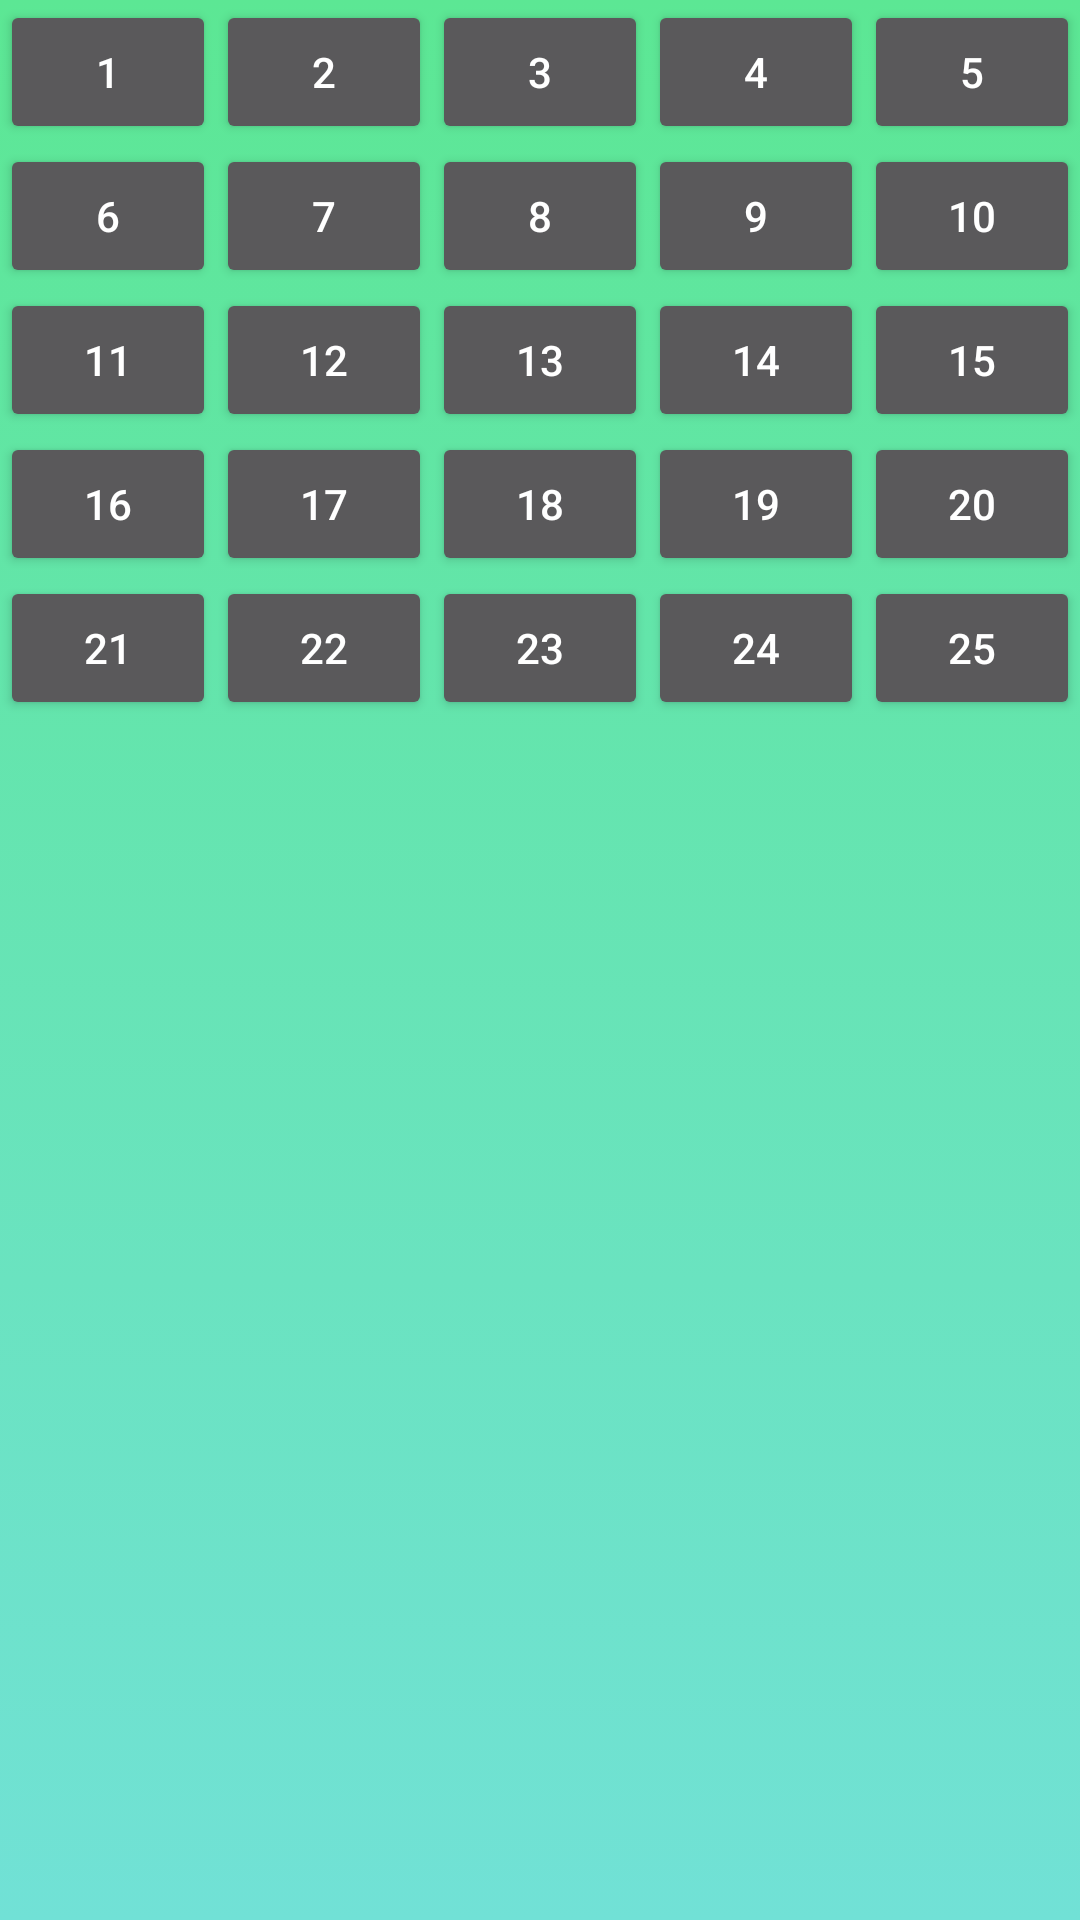

Android layout source for this screen:
<!-- AndroidManifest.xml: application theme Theme.AppCompat.NoActionBar -->
<!-- res/layout/shulte_game.xml -->
<?xml version="1.0" encoding="utf-8"?>
<TableLayout xmlns:android="http://schemas.android.com/apk/res/android"
    xmlns:tools="http://schemas.android.com/tools"
    android:layout_width="match_parent"
    android:layout_height="match_parent"
    android:background="@drawable/bg_shulte"
    tools:context=".game.ShulteGame">

    <TableRow
        android:layout_width="match_parent"
        android:layout_height="match_parent">

        <Button
            android:id="@+id/button1"
            style="?android:attr/buttonStyleSmall"
            android:layout_width="wrap_content"
            android:layout_height="wrap_content"
            android:layout_column="1"
            android:layout_weight="1"
            android:text="1"/>

        <Button
            android:id="@+id/button2"
            style="?android:attr/buttonStyleSmall"
            android:layout_width="wrap_content"
            android:layout_height="wrap_content"
            android:layout_column="2"
            android:layout_weight="1"
            android:text="2" />

        <Button
            android:id="@+id/button3"
            style="?android:attr/buttonStyleSmall"
            android:layout_width="wrap_content"
            android:layout_height="wrap_content"
            android:layout_column="3"
            android:layout_weight="1"
            android:text="3" />

        <Button
            android:id="@+id/button4"
            style="?android:attr/buttonStyleSmall"
            android:layout_width="wrap_content"
            android:layout_height="wrap_content"
            android:layout_column="4"
            android:layout_weight="1"
            android:text="4" />

        <Button
            android:id="@+id/button5"
            style="?android:attr/buttonStyleSmall"
            android:layout_width="wrap_content"
            android:layout_height="wrap_content"
            android:layout_column="5"
            android:layout_weight="1"
            android:text="5" />
    </TableRow>

    <TableRow
        android:layout_width="match_parent"
        android:layout_height="match_parent">

        <Button
            android:id="@+id/button6"
            style="?android:attr/buttonStyleSmall"
            android:layout_width="wrap_content"
            android:layout_height="wrap_content"
            android:layout_column="1"
            android:layout_weight="1"
            android:text="6" />

        <Button
            android:id="@+id/button7"
            style="?android:attr/buttonStyleSmall"
            android:layout_width="wrap_content"
            android:layout_height="wrap_content"
            android:layout_column="2"
            android:layout_weight="1"
            android:text="7" />

        <Button
            android:id="@+id/button8"
            style="?android:attr/buttonStyleSmall"
            android:layout_width="wrap_content"
            android:layout_height="wrap_content"
            android:layout_column="3"
            android:layout_weight="1"
            android:text="8" />

        <Button
            android:id="@+id/button9"
            style="?android:attr/buttonStyleSmall"
            android:layout_width="wrap_content"
            android:layout_height="wrap_content"
            android:layout_column="4"
            android:layout_weight="1"
            android:text="9" />

        <Button
            android:id="@+id/button10"
            style="?android:attr/buttonStyleSmall"
            android:layout_width="wrap_content"
            android:layout_height="wrap_content"
            android:layout_column="5"
            android:layout_weight="1"
            android:text="10" />
    </TableRow>

    <TableRow
        android:layout_width="match_parent"
        android:layout_height="match_parent">

        <Button
            android:id="@+id/button11"
            style="?android:attr/buttonStyleSmall"
            android:layout_width="wrap_content"
            android:layout_height="wrap_content"
            android:layout_column="1"
            android:layout_weight="1"
            android:text="11" />

        <Button
            android:id="@+id/button12"
            style="?android:attr/buttonStyleSmall"
            android:layout_width="wrap_content"
            android:layout_height="wrap_content"
            android:layout_column="2"
            android:layout_weight="1"
            android:text="12" />

        <Button
            android:id="@+id/button13"
            style="?android:attr/buttonStyleSmall"
            android:layout_width="wrap_content"
            android:layout_height="wrap_content"
            android:layout_column="3"
            android:layout_weight="1"
            android:text="13" />

        <Button
            android:id="@+id/button14"
            style="?android:attr/buttonStyleSmall"
            android:layout_width="wrap_content"
            android:layout_height="wrap_content"
            android:layout_column="4"
            android:layout_weight="1"
            android:text="14" />

        <Button
            android:id="@+id/button15"
            style="?android:attr/buttonStyleSmall"
            android:layout_width="wrap_content"
            android:layout_height="wrap_content"
            android:layout_column="5"
            android:layout_weight="1"
            android:text="15" />
    </TableRow>

    <TableRow
        android:layout_width="match_parent"
        android:layout_height="match_parent">

        <Button
            android:id="@+id/button16"
            style="?android:attr/buttonStyleSmall"
            android:layout_width="wrap_content"
            android:layout_height="wrap_content"
            android:layout_column="1"
            android:layout_weight="1"
            android:text="16" />

        <Button
            android:id="@+id/button17"
            style="?android:attr/buttonStyleSmall"
            android:layout_width="wrap_content"
            android:layout_height="wrap_content"
            android:layout_column="2"
            android:layout_weight="1"
            android:text="17" />

        <Button
            android:id="@+id/button18"
            style="?android:attr/buttonStyleSmall"
            android:layout_width="wrap_content"
            android:layout_height="wrap_content"
            android:layout_column="3"
            android:layout_weight="1"
            android:text="18" />

        <Button
            android:id="@+id/button19"
            style="?android:attr/buttonStyleSmall"
            android:layout_width="wrap_content"
            android:layout_height="wrap_content"
            android:layout_column="4"
            android:layout_weight="1"
            android:text="19" />

        <Button
            android:id="@+id/button20"
            style="?android:attr/buttonStyleSmall"
            android:layout_width="wrap_content"
            android:layout_height="wrap_content"
            android:layout_column="5"
            android:layout_weight="1"
            android:text="20" />
    </TableRow>

    <TableRow
        android:layout_width="match_parent"
        android:layout_height="match_parent">

        <Button
            android:id="@+id/button21"
            style="?android:attr/buttonStyleSmall"
            android:layout_width="wrap_content"
            android:layout_height="wrap_content"
            android:layout_column="1"
            android:layout_weight="1"
            android:text="21" />

        <Button
            android:id="@+id/button22"
            style="?android:attr/buttonStyleSmall"
            android:layout_width="wrap_content"
            android:layout_height="wrap_content"
            android:layout_column="2"
            android:layout_weight="1"
            android:text="22" />

        <Button
            android:id="@+id/button23"
            style="?android:attr/buttonStyleSmall"
            android:layout_width="wrap_content"
            android:layout_height="wrap_content"
            android:layout_column="3"
            android:layout_weight="1"
            android:text="23" />

        <Button
            android:id="@+id/button24"
            style="?android:attr/buttonStyleSmall"
            android:layout_width="wrap_content"
            android:layout_height="wrap_content"
            android:layout_column="4"
            android:layout_weight="1"
            android:text="24" />

        <Button
            android:id="@+id/button25"
            style="?android:attr/buttonStyleSmall"
            android:layout_width="wrap_content"
            android:layout_height="wrap_content"
            android:layout_column="5"
            android:layout_weight="1"
            android:text="25" />
    </TableRow>

</TableLayout>
<!-- resources referenced by this layout -->
<resources>
  <!-- drawable bg_shulte (drawable) -->
  <shape xmlns:android="http://schemas.android.com/apk/res/android"
      android:dither="true" >
  
      <gradient
          android:angle="90"
          android:endColor="#5ce794"
          android:startColor="#71e1d6" />
  
  </shape>
</resources>
